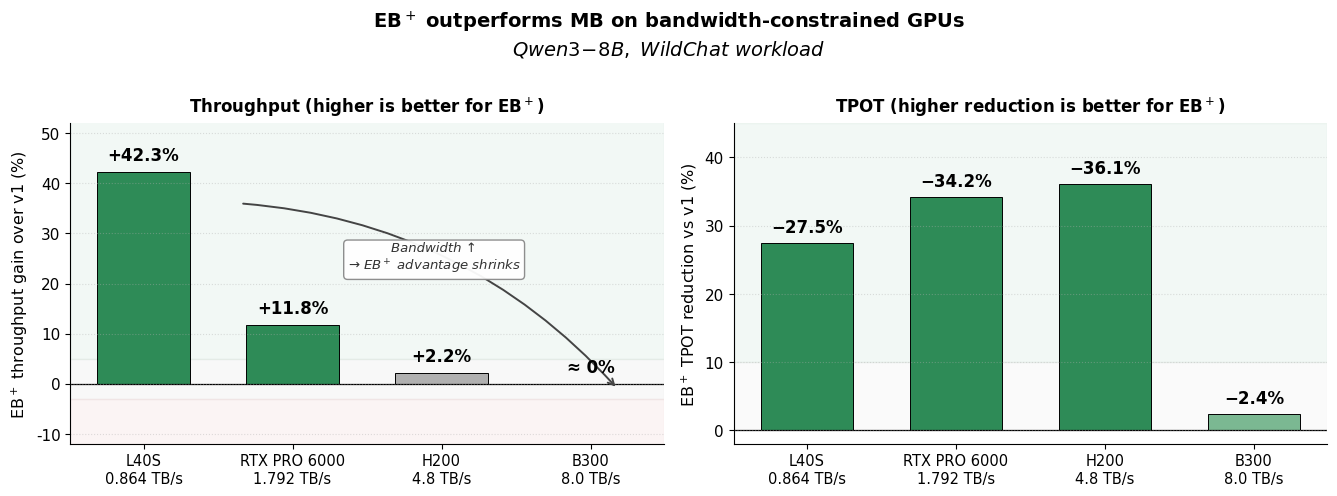

Python code for this plot: (Note: this script raises an exception after producing the figure.)
#!/usr/bin/env python3
"""Dual-panel README header: EB+ Throughput gain + TPOT reduction vs GPU bandwidth.

Numbers reflect EB+ (hybrid) vs v1 (MB) on WildChat-like workloads. Because
EB+ by construction picks max(EB, MB), throughput on high-bandwidth GPUs
(H200, B300) is approximately tied with v1 (gains near 0%), while on
bandwidth-constrained GPUs (L40S, RTX PRO 6000) it captures EB's gain.
"""
import matplotlib.pyplot as plt
import numpy as np

plt.rcParams.update({
    "font.family": "DejaVu Sans",
    "font.size": 11,
    "axes.spines.top": False,
    "axes.spines.right": False,
})

# (GPU, BW TB/s, EB+ Throughput gain %, EB+ TPOT reduction %)
data = [
    ("L40S",         0.864,  42.3, 27.5),
    ("RTX PRO 6000", 1.792,  11.8, 34.2),
    ("H200",         4.8,     2.2, 36.1),
    ("B300",         8.0,     0.0,  2.4),
]

fig, (axL, axR) = plt.subplots(1, 2, figsize=(13.5, 4.8), dpi=150)

x = np.arange(len(data))
gpus = [d[0] for d in data]
bws  = [d[1] for d in data]
tps  = [d[2] for d in data]
tpots = [d[3] for d in data]

# Color functions
def th_color(g):
    if g > 5:   return "#2E8B57"
    if g > -3:  return "#B0B0B0"
    return "#C04A4A"
def tpot_color(t):
    if t > 10:  return "#2E8B57"   # big EB win
    if t > 1:   return "#7BB892"   # small EB win
    return "#B0B0B0"

# ---------------- LEFT PANEL: Throughput ----------------
bars_th = axL.bar(x, tps, color=[th_color(g) for g in tps],
                   edgecolor="black", linewidth=0.7, width=0.62)
axL.axhspan(5, 55, alpha=0.06, color="#2E8B57", zorder=0)
axL.axhspan(-3, 5, alpha=0.05, color="#888888", zorder=0)
axL.axhspan(-15, -3, alpha=0.06, color="#C04A4A", zorder=0)
axL.axhline(0, color="black", linewidth=0.9, zorder=1)

for i, (bar, g) in enumerate(zip(bars_th, tps)):
    h = bar.get_height()
    # Show ≈ 0% for the high-bandwidth B300 cell where EB+ effectively ties v1
    label = "≈ 0%" if gpus[i] == "B300" else f"{g:+.1f}%"
    if h >= 0:
        axL.text(bar.get_x() + bar.get_width()/2, h + 1.5, label,
                 ha="center", va="bottom", fontsize=12, fontweight="bold")
    else:
        axL.text(bar.get_x() + bar.get_width()/2, h - 1.5, label,
                 ha="center", va="top", fontsize=12, fontweight="bold")

axL.set_xticks(x)
axL.set_xticklabels([f"{gpu}\n{bw} TB/s" for gpu, bw in zip(gpus, bws)],
                    fontsize=10.5)
axL.set_ylabel(r"EB$^+$ throughput gain over v1 (%)", fontsize=11.5)
axL.set_ylim(-12, 52)
axL.set_yticks(range(-10, 51, 10))
axL.grid(axis="y", linestyle=":", alpha=0.4, zorder=0)
axL.set_title("Throughput (higher is better for EB$^+$)",
              fontsize=12, fontweight="bold", pad=8)

# Trend annotation
axL.annotate("", xy=(3.18, -1), xytext=(0.65, 36),
             arrowprops=dict(arrowstyle="->", color="#444", lw=1.4,
                             connectionstyle="arc3,rad=-0.20"), zorder=2)
axL.text(1.95, 25, "Bandwidth ↑\n→ EB$^+$ advantage shrinks",
         fontsize=9.5, color="#333", style="italic", ha="center", va="center",
         bbox=dict(boxstyle="round,pad=0.3", facecolor="white",
                   edgecolor="#888", alpha=0.95), zorder=3)

# ---------------- RIGHT PANEL: TPOT reduction ----------------
bars_tpot = axR.bar(x, tpots, color=[tpot_color(t) for t in tpots],
                     edgecolor="black", linewidth=0.7, width=0.62)
axR.axhspan(10, 45, alpha=0.06, color="#2E8B57", zorder=0)
axR.axhspan(0, 10, alpha=0.04, color="#888888", zorder=0)
axR.axhline(0, color="black", linewidth=0.9, zorder=1)

for i, (bar, t) in enumerate(zip(bars_tpot, tpots)):
    h = bar.get_height()
    axR.text(bar.get_x() + bar.get_width()/2, h + 1.0, f"−{t:.1f}%",
             ha="center", va="bottom", fontsize=12, fontweight="bold")

axR.set_xticks(x)
axR.set_xticklabels([f"{gpu}\n{bw} TB/s" for gpu, bw in zip(gpus, bws)],
                    fontsize=10.5)
axR.set_ylabel(r"EB$^+$ TPOT reduction vs v1 (%)", fontsize=11.5)
axR.set_ylim(-2, 45)
axR.set_yticks(range(0, 46, 10))
axR.grid(axis="y", linestyle=":", alpha=0.4, zorder=0)
axR.set_title("TPOT (higher reduction is better for EB$^+$)",
              fontsize=12, fontweight="bold", pad=8)

# (No annotation box on TPOT panel — title + data labels suffice.)

# Suptitle
fig.suptitle("EB$^+$ outperforms MB on bandwidth-constrained GPUs\n"
             r"$\it{Qwen3\!-\!8B,\ WildChat\ workload}$",
             fontsize=14, fontweight="bold", y=1.02)

plt.tight_layout()
out_path = "/data/yuzhou/projects/aproj/vllm-sched/eb-vllm/assets/eb_vllm_header.png"
plt.savefig(out_path, dpi=200, bbox_inches="tight", facecolor="white")
print(f"Saved: {out_path}")
